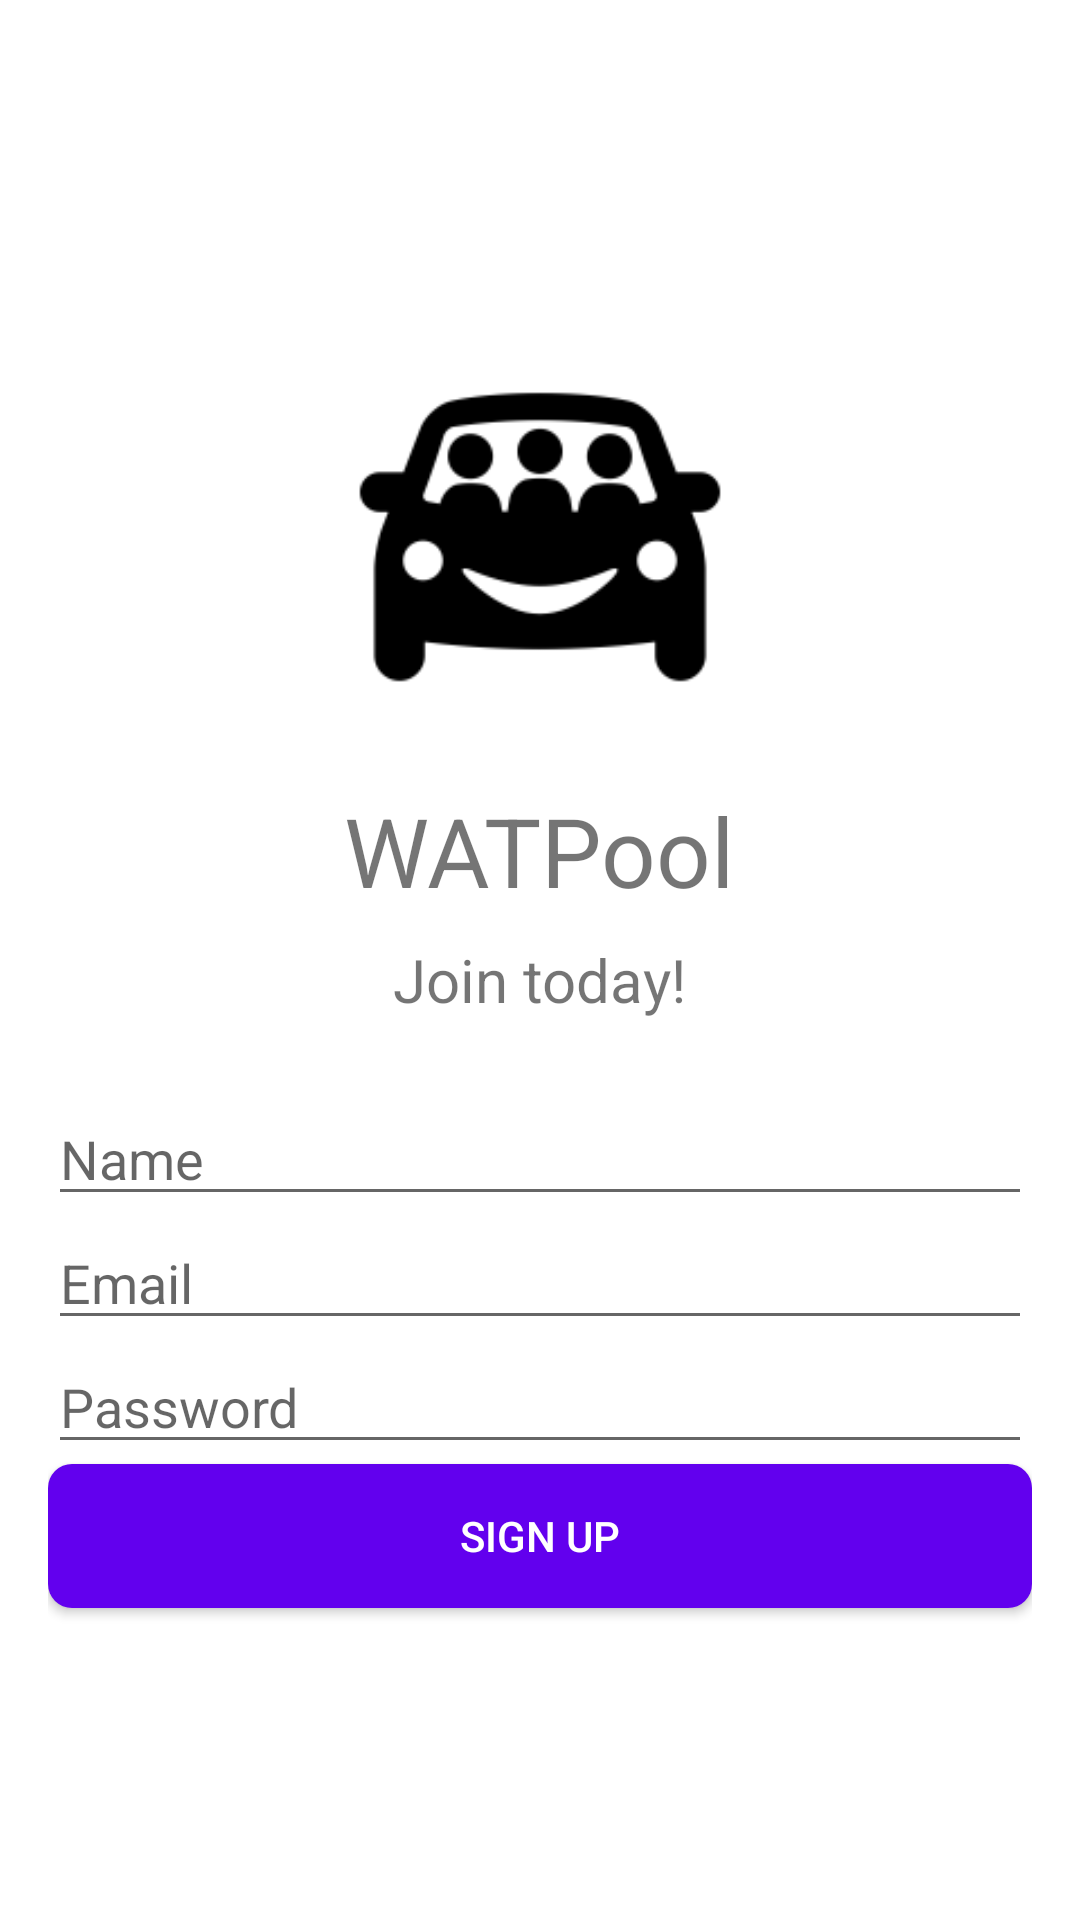

Android layout source for this screen:
<!-- AndroidManifest.xml: application theme Theme.WatPool -->
<!-- res/layout/fragment_signup.xml -->
<LinearLayout
    xmlns:android="http://schemas.android.com/apk/res/android"
    android:layout_width="match_parent"
    android:layout_height="match_parent"
    android:orientation="vertical"
    android:gravity="center"
    android:padding="16dp">

    <ImageView
        android:id="@+id/imageCar"
        android:layout_width="150dp"
        android:layout_height="150dp"
        android:src="@drawable/ic_logo"
        android:contentDescription="@string/app_name" />

    <TextView
        android:layout_width="wrap_content"
        android:layout_height="wrap_content"
        android:text="@string/watpool"
        android:textSize="32sp"
        android:layout_marginTop="8dp"
        android:layout_marginBottom="8dp" />

    <TextView
        android:layout_width="wrap_content"
        android:layout_height="wrap_content"
        android:text="@string/join_today"
        android:textSize="20sp"
        android:layout_marginBottom="24dp" />

    <EditText
        android:id="@+id/name"
        android:layout_width="match_parent"
        android:layout_height="wrap_content"
        android:autofillHints="Name"
        android:hint="@string/name"
        android:inputType="textPersonName"/>

    <EditText
        android:id="@+id/email"
        android:layout_width="match_parent"
        android:layout_height="wrap_content"
        android:autofillHints="Email"
        android:hint="@string/email"
        android:inputType="textEmailAddress"/>

    <EditText
        android:id="@+id/password"
        android:layout_width="match_parent"
        android:layout_height="wrap_content"
        android:autofillHints="Password"
        android:hint="@string/password"
        android:inputType="textPassword"/>

    <Button
        android:id="@+id/signupButton"
        android:layout_width="match_parent"
        android:background="@drawable/button_background"
        android:layout_height="wrap_content"
        android:textColor="@color/white"
        android:text="@string/sign_up"/>
</LinearLayout>
<!-- resources referenced by this layout -->
<resources>
  <color name="white">#FFFFFFFF</color>
  <!-- drawable button_background (drawable) -->
  <selector xmlns:android="http://schemas.android.com/apk/res/android">
      <item android:state_pressed="true">
          <shape>
              <solid android:color="@color/purple_700"/>
              <corners android:radius="8dp"/>
          </shape>
      </item>
      <item>
          <shape>
              <solid android:color="@color/purple_500"/>
              <corners android:radius="8dp"/>
          </shape>
      </item>
  </selector>
  <!-- drawable ic_logo: png bitmap (drawable, 4474 bytes) -->
  <string name="app_name">WatPool</string>
  <string name="email">Email</string>
  <string name="join_today">Join today!</string>
  <string name="name">Name</string>
  <string name="password">Password</string>
  <string name="sign_up">Sign Up</string>
  <string name="watpool">WATPool</string>
  <style name="Theme.WatPool" parent="Theme.MaterialComponents.DayNight.DarkActionBar">
          
          <item name="colorPrimary">@color/primary</item>
          <item name="colorPrimaryVariant">@color/primary_variant</item>
          <item name="colorOnPrimary">@color/on_primary</item>
          
          <item name="colorSecondary">@color/secondary</item>
          <item name="colorSecondaryVariant">@color/secondary_variant</item>
          <item name="colorOnSecondary">@color/on_secondary</item>
          
          <item name="background">@color/background</item>
          <item name="colorSurface">@color/surface</item>
          <item name="colorOnBackground">@color/on_background</item>
          <item name="colorOnSurface">@color/on_surface</item>
          
          <item name="colorError">@color/error</item>
          <item name="colorOnError">@color/on_primary</item>
          
          <item name="android:statusBarColor">@color/primary_variant</item>
          
      </style>
  <color name="purple_700">#FF3700B3</color>
  <color name="purple_500">#FF6200EE</color>
  <color name="primary">#FF6F61</color>
  <color name="primary_variant">#FF8B81</color>
  <color name="on_primary">#FFFFFF</color>
  <color name="secondary">#2EC4B6</color>
  <color name="secondary_variant">#2EC4B6</color>
  <color name="on_secondary">#FFFFFF</color>
  <color name="background">#F4F4F9</color>
  <color name="surface">#FFFFFF</color>
  <color name="on_background">#2D2D2D</color>
  <color name="on_surface">#2D2D2D</color>
  <color name="error">#FF6F61</color>
</resources>
